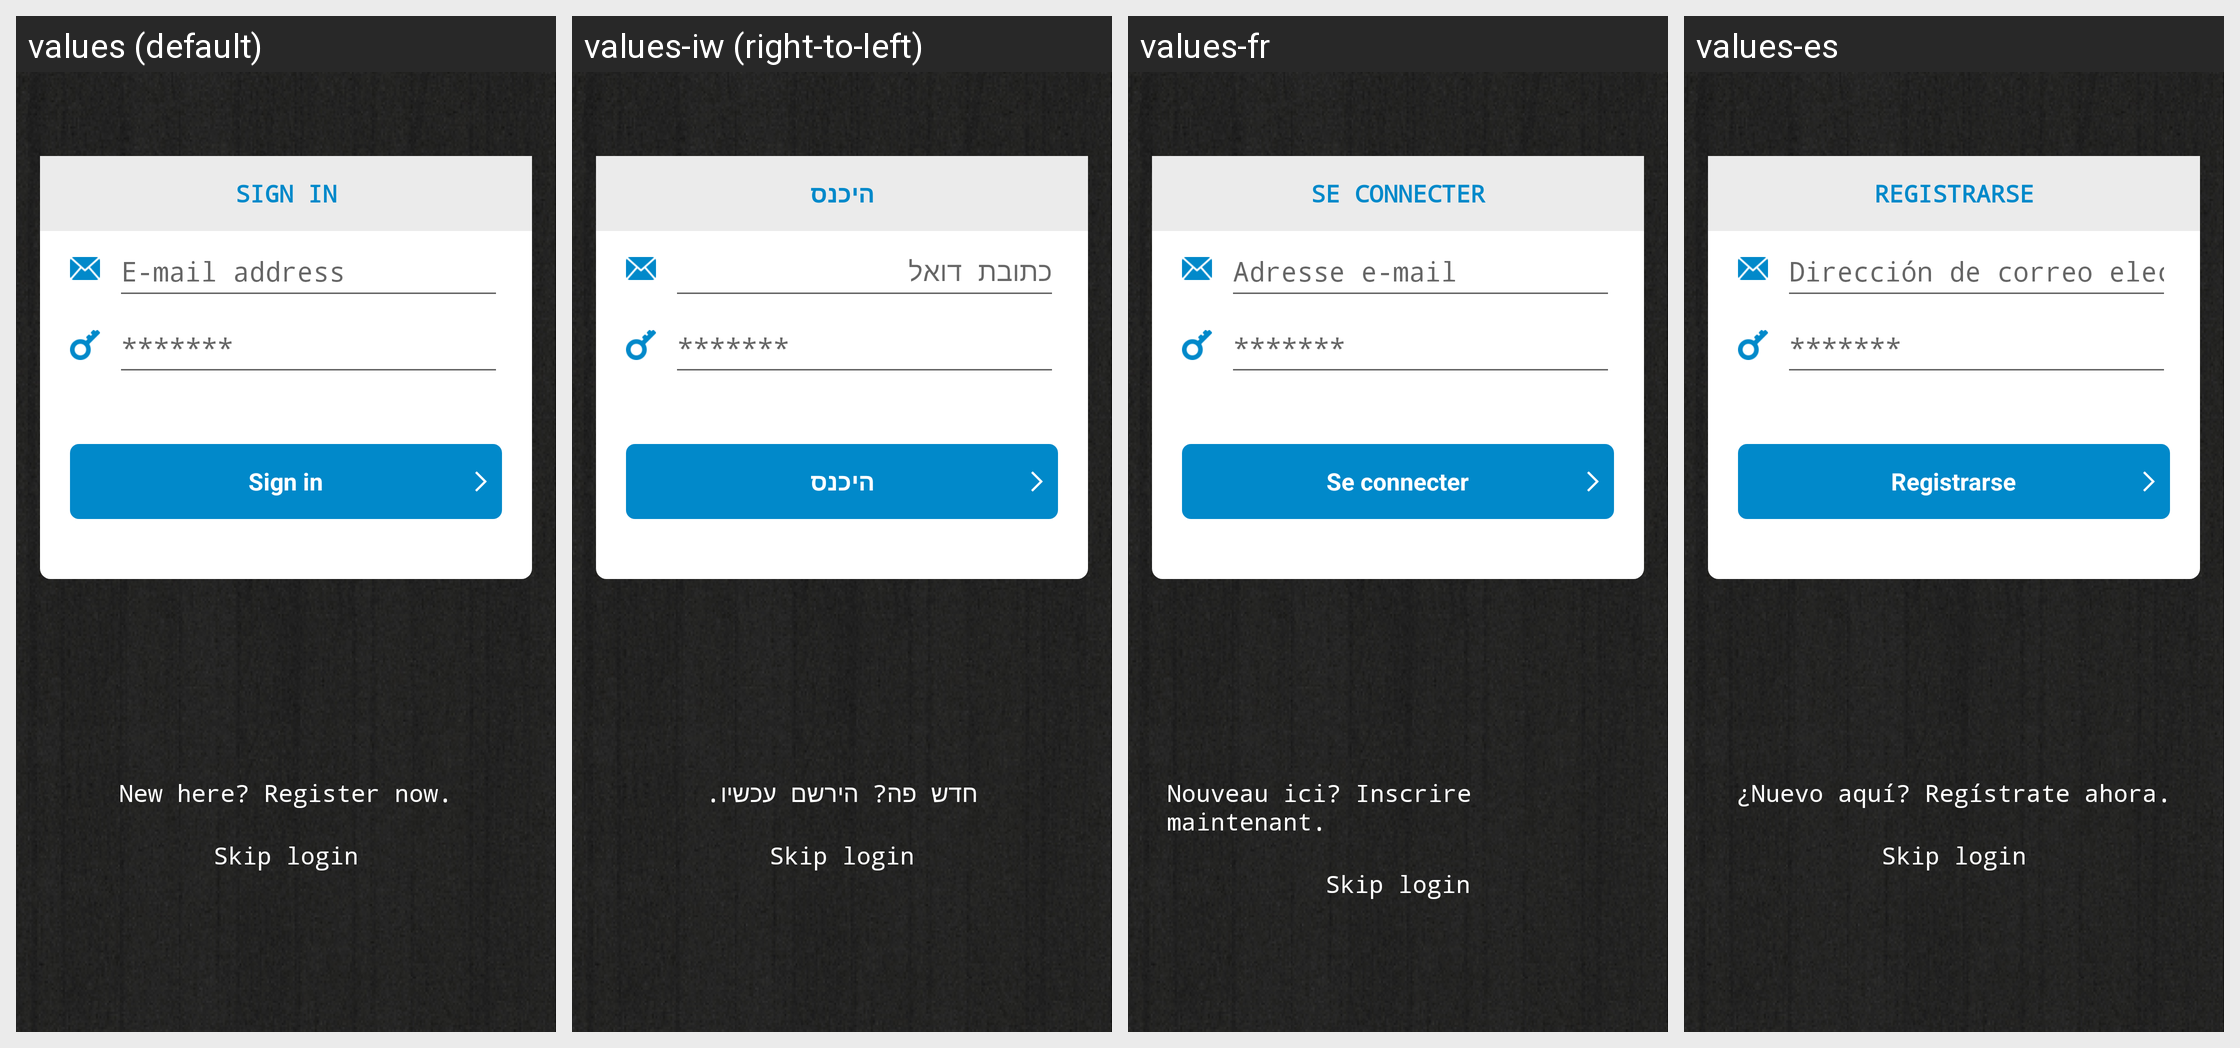

The same Android screen rendered under several of its app's locales, left to right. List the strings drawn on it with the default value and each locale's translation.
Android screen res/layout/activity_login.xml rendered under 4 locales, left to right: values (default), values-iw (right-to-left), values-fr, values-es. Device: Nexus 5 (rendered at 1080×1920; each locale shown at half size, 540×960, under a caption strip naming it); theme AppTheme.
Other locales in the repository, not shown: values-ar, values-de, values-el, values-hi, values-it, values-ja, values-ko, values-pl, values-ru, values-th, values-tr, values-zh.
Strings drawn on this screen, with the default value and each locale's value (text and hints the layout hard-codes, and strings that could not be matched under every locale, appear in the picture but are not listed):

title_activity_login
  values: SIGN IN
  values-iw: היכנס
  values-fr: SE CONNECTER
  values-es: REGISTRARSE

prompt_email
  values: E-mail address
  values-iw: כתובת דואל
  values-fr: Adresse e-mail
  values-es: Dirección de correo electrónico

prompt_password
  values: *******
  values-iw: *******  [not translated; the default value is used]
  values-fr: *******  [not translated; the default value is used]
  values-es: *******  [not translated; the default value is used]

action_sign_in
  values: Sign in
  values-iw: היכנס
  values-fr: Se connecter
  values-es: Registrarse

register_now
  values: New here? Register now.
  values-iw: חדש פה? הירשם עכשיו.
  values-fr: Nouveau ici? Inscrire maintenant.
  values-es: ¿Nuevo aquí? Regístrate ahora.

login_skip
  values: Skip login
  values-iw: Skip login  [not translated; the default value is used]
  values-fr: Skip login  [not translated; the default value is used]
  values-es: Skip login  [not translated; the default value is used]
